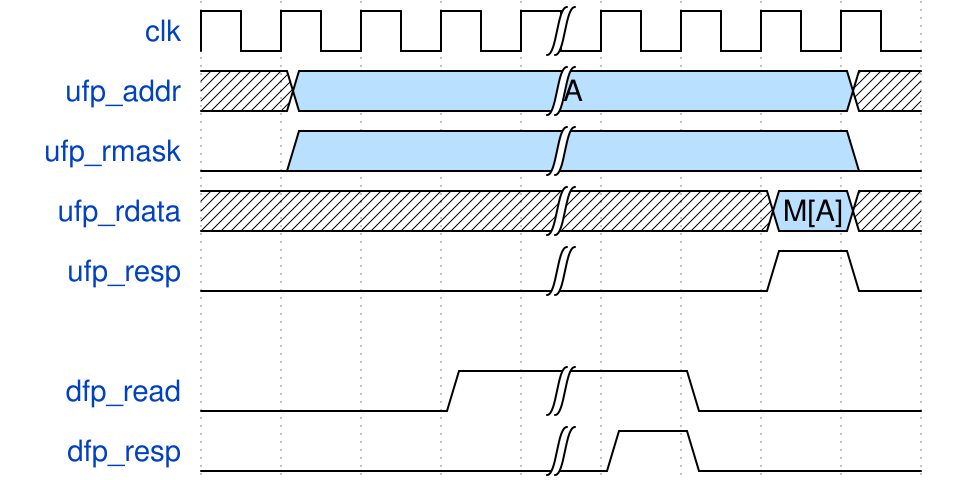

Give the WaveDrom (WaveJSON) description of this timing diagram.

{signal:
  [
    {name: "clk"       , wave: "p...|...."},
    {name: "ufp_addr"  , wave: "x5..|...x", data: ["A"]},
    {name: "ufp_rmask" , wave: "05..|...0"},
    {name: "ufp_rdata" , wave: "x...|..5x", data: ["M[A]"]},
    {name: "ufp_resp"  , wave: "0...|..10"},
    {},
    {name: "dfp_read"  , wave: "0..1|.0.."},
    {name: "dfp_resp"  , wave: "0...|10.."}
  ],
  config: { hscale: 1 }
}
